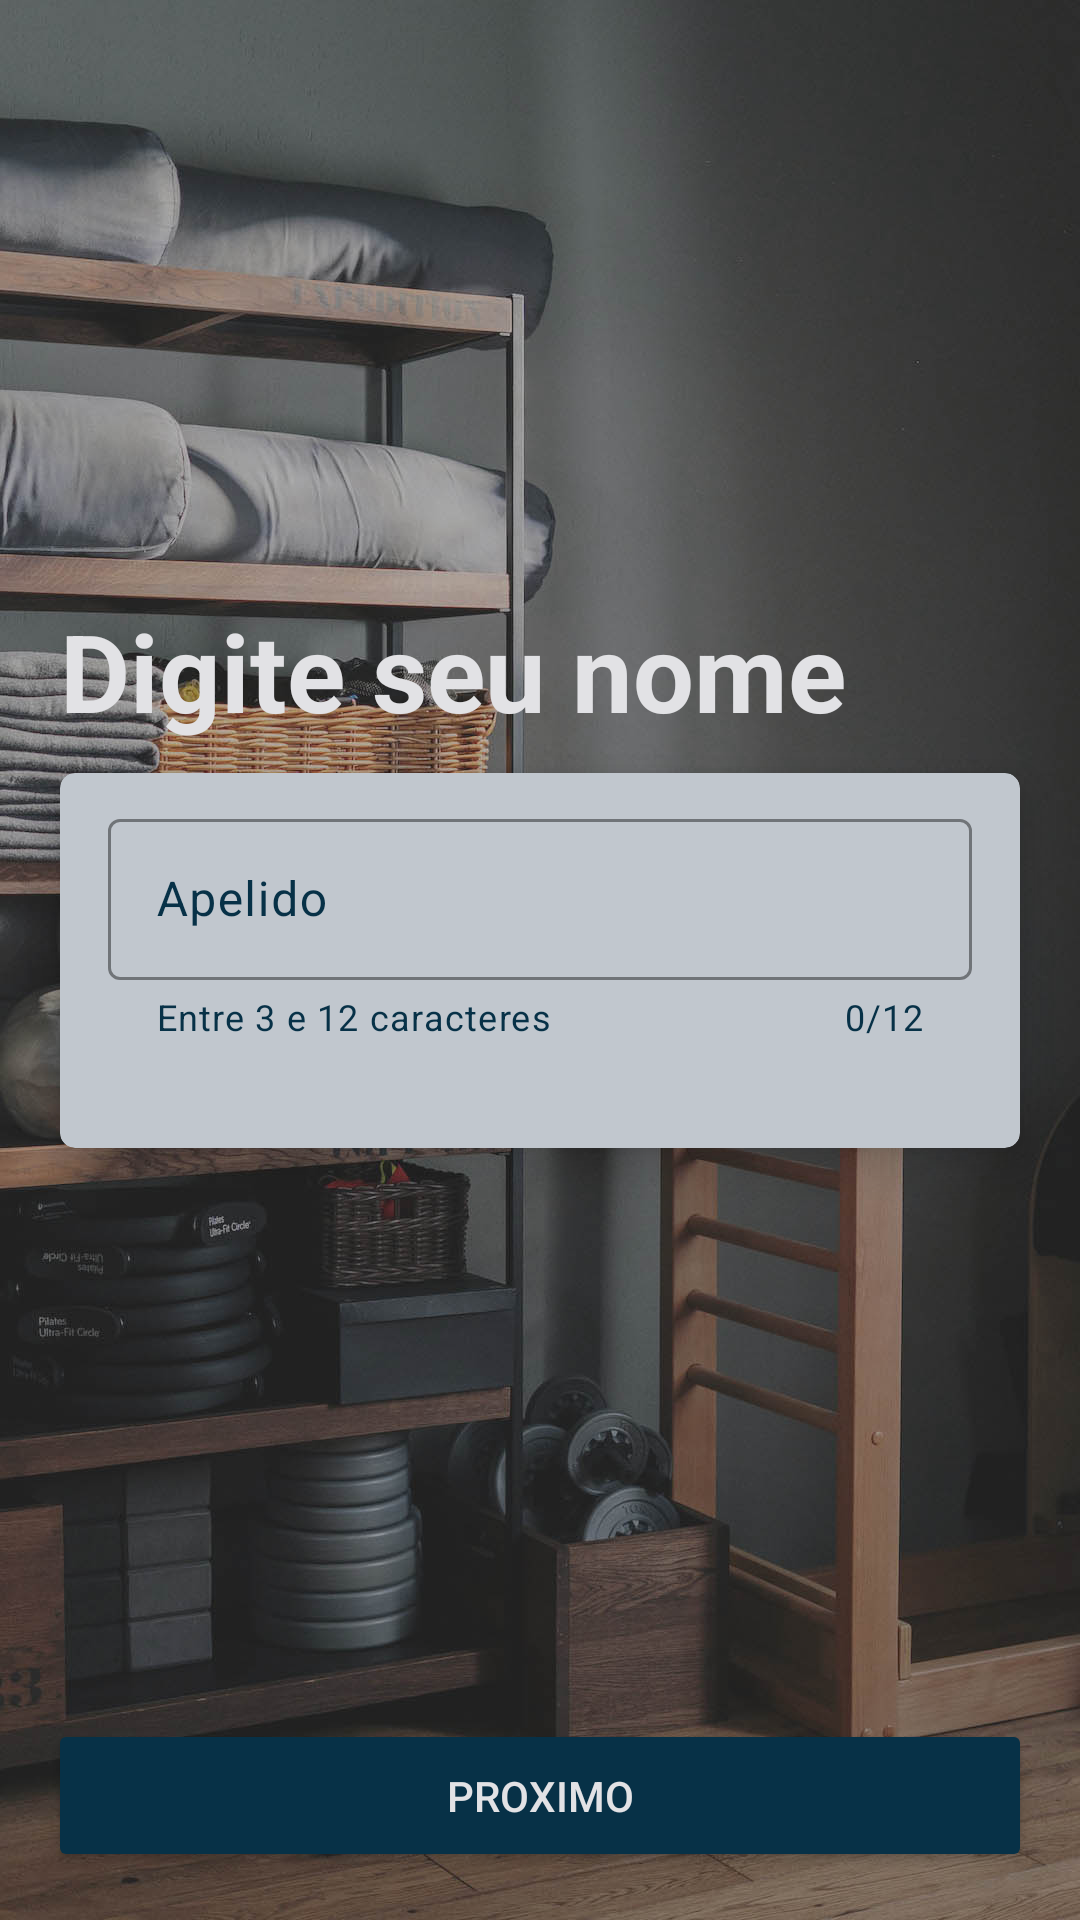

Here is an Android app screen rendered from its layout file. Give the layout XML and the strings, colors and styles it references.
<!-- AndroidManifest.xml: application theme Theme.NaoReveze -->
<!-- res/layout/fragment_user_name.xml -->
<?xml version="1.0" encoding="utf-8"?>
<androidx.constraintlayout.widget.ConstraintLayout xmlns:android="http://schemas.android.com/apk/res/android"
    xmlns:app="http://schemas.android.com/apk/res-auto"
    xmlns:tools="http://schemas.android.com/tools"
    android:layout_width="match_parent"
    android:layout_height="match_parent"
    android:background="@drawable/user_name_screen"
    tools:context=".ui.MainActivity">

    <TextView
        android:id="@+id/txt_peitoral_subistituicao"
        android:layout_width="wrap_content"
        android:layout_height="wrap_content"
        android:layout_marginBottom="10dp"
        android:textColor="@color/app_color_white"
        android:layout_marginHorizontal="20dp"
        android:gravity="center_horizontal"
        android:text="Digite seu nome"
        android:textSize="36sp"
        android:textStyle="bold"
        app:layout_constraintBottom_toTopOf="@id/cardView"
        app:layout_constraintStart_toStartOf="parent" />

    <androidx.cardview.widget.CardView
        android:id="@+id/cardView"
        android:layout_width="match_parent"
        android:layout_height="125dp"
        android:layout_marginStart="20dp"
        android:layout_marginEnd="20dp"
        app:cardBackgroundColor="@color/md_theme_dark_onSurfaceVariant"
        app:cardCornerRadius="5dp"
        app:cardElevation="8dp"
        app:layout_constraintBottom_toBottomOf="parent"
        app:layout_constraintEnd_toEndOf="parent"
        app:layout_constraintStart_toStartOf="parent"
        app:layout_constraintTop_toTopOf="parent">


        <com.google.android.material.textfield.TextInputLayout
            android:textColorHint="@color/seed"
            app:boxStrokeColor="@color/seed"
            app:counterTextColor="@color/seed"
            app:helperTextTextColor="@color/seed"
            app:endIconTint="@color/seed"
            app:hintTextColor="@color/seed"
            android:id="@+id/textInputLayoutNickname"
            app:errorIconTint="@color/md_theme_light_error"
            app:boxStrokeErrorColor="@color/md_theme_light_error"
            app:errorTextColor="@color/md_theme_light_error"
            android:layout_width="match_parent"
            android:layout_height="wrap_content"
            android:layout_marginHorizontal="16dp"
            android:layout_marginTop="10dp"
            app:counterEnabled="true"
            app:counterMaxLength="12"
            app:endIconMode="clear_text"
            app:helperText="Entre 3 e 12 caracteres"
            app:helperTextEnabled="true"
            app:layout_constraintTop_toBottomOf="@id/txt_peitoral_subistituicao">

            <com.google.android.material.textfield.TextInputEditText
                android:id="@+id/editTextNickname"
                android:layout_width="match_parent"
                android:textColor="@color/seed"
                android:layout_height="wrap_content"
                android:hint="@string/text_nickname"
                android:inputType="textCapSentences"
                android:maxEms="12"
                android:maxLength="12"
                android:maxLines="1"
                android:padding="16dp" />

        </com.google.android.material.textfield.TextInputLayout>

    </androidx.cardview.widget.CardView>

    <Button
        android:id="@+id/button_proximo"
        android:layout_width="match_parent"
        android:layout_height="wrap_content"
        android:layout_marginHorizontal="16dp"
        android:layout_marginBottom="16dp"
        android:backgroundTint="@color/seed"
        android:padding="16dp"
        android:text="Proximo"
        android:textColor="@color/app_color_white"
        app:layout_constraintBottom_toBottomOf="parent"
        app:layout_constraintEnd_toEndOf="parent"
        app:layout_constraintStart_toStartOf="parent" />

</androidx.constraintlayout.widget.ConstraintLayout>
<!-- resources referenced by this layout -->
<resources>
  <color name="app_color_white">#E2E2E5</color>
  <color name="md_theme_dark_onSurfaceVariant">#C1C7CE</color>
  <color name="md_theme_light_error">#BA1A1A</color>
  <color name="seed">#073147</color>
  <string name="text_nickname">Apelido</string>
  <style name="Theme.NaoReveze" parent="Base.Theme.NaoReveze" />
  <color name="md_theme_dark_background">#191C1E</color>
  <color name="md_theme_light_onPrimary">#FFFFFF</color>
  <color name="md_theme_light_primaryContainer">#C8E6FF</color>
  <color name="md_theme_light_onPrimaryContainer">#001E2F</color>
  <color name="md_theme_light_secondary">#4F606E</color>
  <color name="md_theme_light_onSecondary">#FFFFFF</color>
  <color name="md_theme_light_secondaryContainer">#D3E5F5</color>
  <color name="md_theme_light_onSecondaryContainer">#0B1D29</color>
  <color name="md_theme_light_tertiary">#63597C</color>
  <color name="md_theme_light_onTertiary">#FFFFFF</color>
  <color name="md_theme_light_tertiaryContainer">#E9DDFF</color>
  <color name="md_theme_light_onTertiaryContainer">#1F1635</color>
  <color name="md_theme_light_errorContainer">#FFDAD6</color>
  <color name="md_theme_light_onError">#FFFFFF</color>
  <color name="md_theme_light_onErrorContainer">#410002</color>
  <color name="md_theme_light_background">#FCFCFF</color>
  <color name="md_theme_light_onBackground">#191C1E</color>
  <color name="md_theme_light_surface">#FCFCFF</color>
  <color name="md_theme_light_onSurface">#191C1E</color>
  <color name="md_theme_light_surfaceVariant">#DDE3EA</color>
  <color name="md_theme_light_onSurfaceVariant">#41484D</color>
  <color name="md_theme_light_outline">#71787E</color>
  <color name="md_theme_light_inverseOnSurface">#F0F0F3</color>
  <color name="md_theme_light_inverseSurface">#2E3133</color>
  <color name="md_theme_light_inversePrimary">#88CEFF</color>
</resources>
